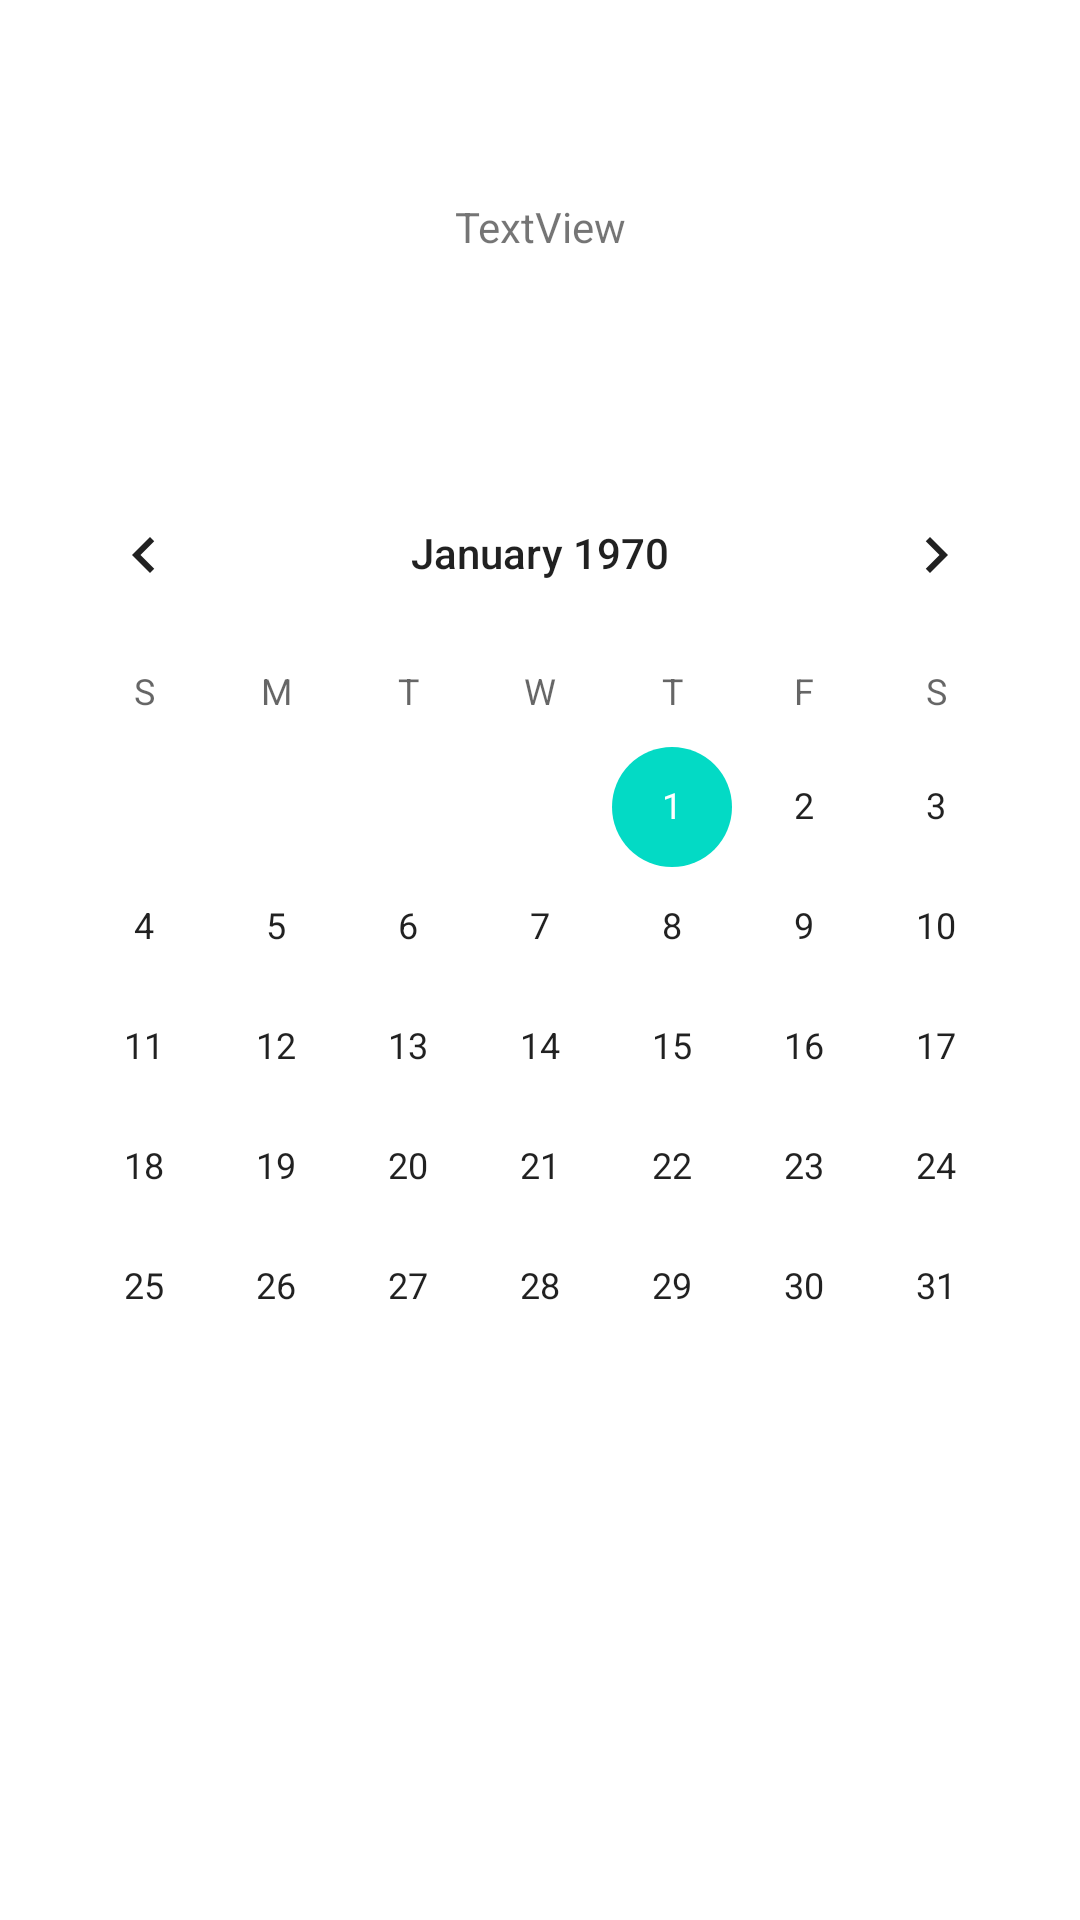

This screen was rendered from an Android layout file. Write that file and the resources it references.
<!-- AndroidManifest.xml: application theme Theme.DialogBox -->
<!-- res/layout/fullscreendiaglog.xml -->
<?xml version="1.0" encoding="utf-8"?>
<androidx.constraintlayout.widget.ConstraintLayout xmlns:android="http://schemas.android.com/apk/res/android"
    xmlns:app="http://schemas.android.com/apk/res-auto"
    xmlns:tools="http://schemas.android.com/tools"
    android:layout_width="match_parent"
    android:layout_height="match_parent">

    <CalendarView
        android:id="@+id/calendarView"
        android:layout_width="wrap_content"
        android:layout_height="wrap_content"
        app:layout_constraintBottom_toBottomOf="parent"
        app:layout_constraintEnd_toEndOf="parent"
        app:layout_constraintHorizontal_bias="0.5"
        app:layout_constraintStart_toStartOf="parent"
        app:layout_constraintTop_toTopOf="parent" />

    <TextView
        android:id="@+id/textView2"
        android:layout_width="wrap_content"
        android:layout_height="wrap_content"
        android:text="TextView"
        app:layout_constraintBottom_toTopOf="@+id/calendarView"
        app:layout_constraintEnd_toEndOf="parent"
        app:layout_constraintHorizontal_bias="0.5"
        app:layout_constraintStart_toStartOf="parent"
        app:layout_constraintTop_toTopOf="parent" />
</androidx.constraintlayout.widget.ConstraintLayout>
<!-- resources referenced by this layout -->
<resources>
  <style name="Theme.DialogBox" parent="Theme.MaterialComponents.DayNight.DarkActionBar">
          
          <item name="colorPrimary">@color/purple_500</item>
          <item name="colorPrimaryVariant">@color/purple_700</item>
          <item name="colorOnPrimary">@color/white</item>
          
          <item name="colorSecondary">@color/teal_200</item>
          <item name="colorSecondaryVariant">@color/teal_700</item>
          <item name="colorOnSecondary">@color/black</item>
          
          <item name="android:statusBarColor" tools:targetApi="l">?attr/colorPrimaryVariant</item>
          
      </style>
  <!-- not gathered from this repository: default colours our renderer supplied (Android Studio template values) -->
  <color name="purple_500">#FF6200EE</color>
  <color name="purple_700">#FF3700B3</color>
  <color name="teal_200">#FF03DAC5</color>
  <color name="teal_700">#FF018786</color>
  <color name="black">#FF000000</color>
  <color name="white">#FFFFFFFF</color>
</resources>
